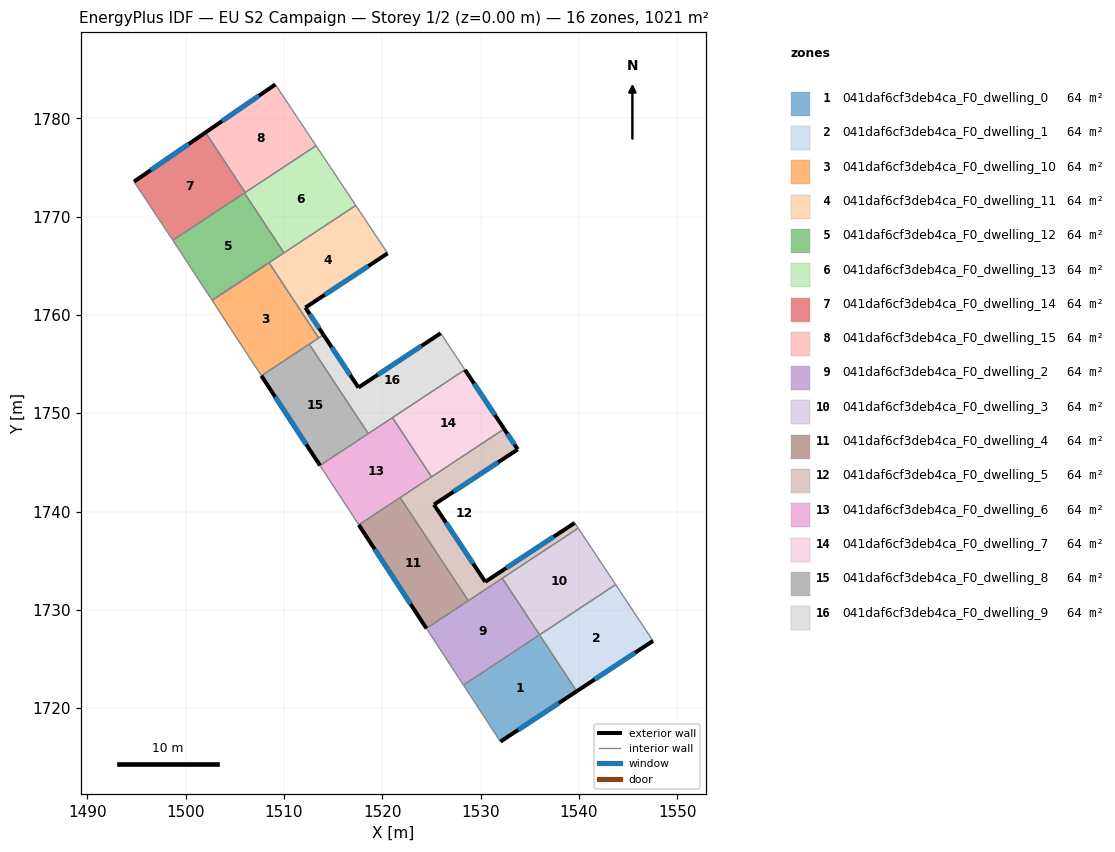
=== STOREY PLAN SPEC (per zone: floor XY polygon, exterior-wall plan segments, windows/doors) ===
zone 1: 041daf6cf3deb4ca_F0_dwelling_0  (63.8 m²)
  floor: (1535.99, 1727.45) (1539.78, 1721.72) (1532.01, 1716.59) (1528.26, 1722.35)
  exterior wall: (1532.01, 1716.59) – (1539.78, 1721.72)  [9.3 m]
    window: (1533.84, 1717.80) – (1537.96, 1720.51)  [7.9 m²]
  interior walls: 3
zone 2: 041daf6cf3deb4ca_F0_dwelling_1  (63.8 m²)
  floor: (1543.74, 1732.57) (1547.53, 1726.84) (1539.78, 1721.72) (1535.99, 1727.45)
  exterior wall: (1539.78, 1721.72) – (1547.53, 1726.84)  [9.3 m]
    window: (1541.60, 1722.92) – (1545.71, 1725.64)  [7.8 m²]
  interior walls: 3
zone 3: 041daf6cf3deb4ca_F0_dwelling_10  (63.8 m²)
  floor: (1508.48, 1765.31) (1513.53, 1757.66) (1507.70, 1753.81) (1502.69, 1761.48)
  interior walls: 5
zone 4: 041daf6cf3deb4ca_F0_dwelling_11  (63.8 m²)
  floor: (1517.30, 1771.13) (1520.54, 1766.26) (1512.18, 1760.74) (1514.02, 1757.98) (1513.53, 1757.66) (1508.48, 1765.31) (1502.69, 1761.48)
  exterior wall: (1512.18, 1760.74) – (1520.54, 1766.26)  [10.0 m]
    window: (1514.14, 1762.04) – (1518.58, 1764.97)  [8.5 m²]
  exterior wall: (1514.02, 1757.98) – (1512.18, 1760.74)  [3.3 m]
    window: (1513.58, 1758.63) – (1512.61, 1760.09)  [2.8 m²]
  interior walls: 6
zone 5: 041daf6cf3deb4ca_F0_dwelling_12  (63.8 m²)
  floor: (1505.98, 1772.40) (1510.00, 1766.31) (1502.69, 1761.48) (1498.70, 1767.58) (1498.70, 1767.59)
  interior walls: 5
zone 6: 041daf6cf3deb4ca_F0_dwelling_13  (63.8 m²)
  floor: (1513.26, 1777.21) (1517.30, 1771.13) (1510.00, 1766.31) (1505.98, 1772.40)
  interior walls: 5
zone 7: 041daf6cf3deb4ca_F0_dwelling_14  (63.8 m²)
  floor: (1502.02, 1778.56) (1506.05, 1772.45) (1498.70, 1767.59) (1494.74, 1773.55)
  exterior wall: (1502.02, 1778.56) – (1494.74, 1773.55)  [8.8 m]
    window: (1500.31, 1777.38) – (1496.45, 1774.73)  [7.5 m²]
  interior walls: 4
zone 8: 041daf6cf3deb4ca_F0_dwelling_15  (63.8 m²)
  floor: (1509.12, 1783.44) (1513.26, 1777.21) (1506.05, 1772.45) (1502.02, 1778.56)
  exterior wall: (1509.12, 1783.44) – (1502.02, 1778.56)  [8.6 m]
    window: (1507.45, 1782.29) – (1503.69, 1779.70)  [7.3 m²]
  interior walls: 3
zone 9: 041daf6cf3deb4ca_F0_dwelling_2  (63.8 m²)
  floor: (1532.21, 1733.21) (1536.00, 1727.46) (1528.26, 1722.35) (1524.49, 1728.11)
  interior walls: 5
zone 10: 041daf6cf3deb4ca_F0_dwelling_3  (63.8 m²)
  floor: (1539.93, 1738.31) (1543.74, 1732.57) (1536.00, 1727.46) (1532.21, 1733.21)
  interior walls: 4
zone 11: 041daf6cf3deb4ca_F0_dwelling_4  (63.8 m²)
  floor: (1521.82, 1741.42) (1528.75, 1730.92) (1524.49, 1728.11) (1517.61, 1738.64)
  exterior wall: (1517.61, 1738.64) – (1524.49, 1728.11)  [12.6 m]
    window: (1519.22, 1736.17) – (1522.87, 1730.59)  [10.6 m²]
  interior walls: 3
zone 12: 041daf6cf3deb4ca_F0_dwelling_5  (63.8 m²)
  floor: (1533.78, 1746.32) (1525.26, 1740.70) (1530.47, 1732.84) (1539.58, 1738.84) (1539.93, 1738.31) (1528.75, 1730.92) (1521.82, 1741.42) (1532.40, 1748.40)
  exterior wall: (1533.78, 1746.32) – (1532.40, 1748.40)  [2.5 m]
    window: (1533.45, 1746.81) – (1532.72, 1747.91)  [2.1 m²]
  exterior wall: (1525.26, 1740.70) – (1533.78, 1746.32)  [10.2 m]
    window: (1527.26, 1742.02) – (1531.78, 1745.00)  [8.6 m²]
  exterior wall: (1530.47, 1732.84) – (1525.26, 1740.70)  [9.4 m]
    window: (1529.25, 1734.69) – (1526.48, 1738.86)  [8.0 m²]
  exterior wall: (1539.58, 1738.84) – (1530.47, 1732.84)  [10.9 m]
    window: (1537.44, 1737.44) – (1532.61, 1734.25)  [9.2 m²]
  interior walls: 6
zone 13: 041daf6cf3deb4ca_F0_dwelling_6  (63.8 m²)
  floor: (1521.03, 1749.55) (1525.01, 1743.53) (1517.61, 1738.64) (1513.66, 1744.68)
  interior walls: 6
zone 14: 041daf6cf3deb4ca_F0_dwelling_7  (63.8 m²)
  floor: (1528.41, 1754.42) (1532.40, 1748.40) (1525.01, 1743.53) (1521.03, 1749.55)
  exterior wall: (1532.40, 1748.40) – (1528.41, 1754.42)  [7.2 m]
    window: (1531.46, 1749.81) – (1529.34, 1753.00)  [6.1 m²]
  interior walls: 3
zone 15: 041daf6cf3deb4ca_F0_dwelling_8  (63.8 m²)
  floor: (1512.57, 1757.02) (1518.57, 1747.92) (1513.66, 1744.68) (1507.70, 1753.81)
  exterior wall: (1507.70, 1753.81) – (1513.66, 1744.68)  [10.9 m]
    window: (1509.10, 1751.67) – (1512.26, 1746.83)  [9.2 m²]
  interior walls: 3
zone 16: 041daf6cf3deb4ca_F0_dwelling_9  (63.8 m²)
  floor: (1525.94, 1758.13) (1528.41, 1754.42) (1518.57, 1747.92) (1512.57, 1757.02) (1514.02, 1757.98) (1517.58, 1752.61)
  exterior wall: (1517.58, 1752.61) – (1514.02, 1757.98)  [6.4 m]
    window: (1516.74, 1753.87) – (1514.85, 1756.72)  [5.4 m²]
  exterior wall: (1525.94, 1758.13) – (1517.58, 1752.61)  [10.0 m]
    window: (1523.98, 1756.84) – (1519.54, 1753.91)  [8.5 m²]
  interior walls: 6

=== DERIVED (storey summary) ===
Building: EU S2 Campaign
Storey: 1 of 2  (floor level z = 0.00 m)
Storey gross floor area: 1021.0 m²
Zones on this storey: 16
  - 041daf6cf3deb4ca_F0_dwelling_0: floor 63.8 m²; exterior wall 9.3 m (27.9 m²); 1 window(s) 7.9 m²; WWR 28.1%
  - 041daf6cf3deb4ca_F0_dwelling_1: floor 63.8 m²; exterior wall 9.3 m (27.9 m²); 1 window(s) 7.8 m²; WWR 28.1%
  - 041daf6cf3deb4ca_F0_dwelling_10: floor 63.8 m²
  - 041daf6cf3deb4ca_F0_dwelling_11: floor 63.8 m²; exterior wall 13.3 m (40.0 m²); 2 window(s) 11.3 m²; WWR 28.1%
  - 041daf6cf3deb4ca_F0_dwelling_12: floor 63.8 m²
  - 041daf6cf3deb4ca_F0_dwelling_13: floor 63.8 m²
  - 041daf6cf3deb4ca_F0_dwelling_14: floor 63.8 m²; exterior wall 8.8 m (26.5 m²); 1 window(s) 7.5 m²; WWR 28.1%
  - 041daf6cf3deb4ca_F0_dwelling_15: floor 63.8 m²; exterior wall 8.6 m (25.8 m²); 1 window(s) 7.3 m²; WWR 28.1%
  - 041daf6cf3deb4ca_F0_dwelling_2: floor 63.8 m²
  - 041daf6cf3deb4ca_F0_dwelling_3: floor 63.8 m²
  - 041daf6cf3deb4ca_F0_dwelling_4: floor 63.8 m²; exterior wall 12.6 m (37.7 m²); 1 window(s) 10.6 m²; WWR 28.1%
  - 041daf6cf3deb4ca_F0_dwelling_5: floor 63.8 m²; exterior wall 33.0 m (99.1 m²); 4 window(s) 27.9 m²; WWR 28.1%
  - 041daf6cf3deb4ca_F0_dwelling_6: floor 63.8 m²
  - 041daf6cf3deb4ca_F0_dwelling_7: floor 63.8 m²; exterior wall 7.2 m (21.6 m²); 1 window(s) 6.1 m²; WWR 28.1%
  - 041daf6cf3deb4ca_F0_dwelling_8: floor 63.8 m²; exterior wall 10.9 m (32.7 m²); 1 window(s) 9.2 m²; WWR 28.1%
  - 041daf6cf3deb4ca_F0_dwelling_9: floor 63.8 m²; exterior wall 16.5 m (49.4 m²); 2 window(s) 13.9 m²; WWR 28.1%
Zone adjacency (shared interzone walls):
  - 041daf6cf3deb4ca_F0_dwelling_0 ↔ 041daf6cf3deb4ca_F0_dwelling_1
  - 041daf6cf3deb4ca_F0_dwelling_0 ↔ 041daf6cf3deb4ca_F0_dwelling_2
  - 041daf6cf3deb4ca_F0_dwelling_1 ↔ 041daf6cf3deb4ca_F0_dwelling_3
  - 041daf6cf3deb4ca_F0_dwelling_10 ↔ 041daf6cf3deb4ca_F0_dwelling_11
  - 041daf6cf3deb4ca_F0_dwelling_10 ↔ 041daf6cf3deb4ca_F0_dwelling_8
  - 041daf6cf3deb4ca_F0_dwelling_10 ↔ 041daf6cf3deb4ca_F0_dwelling_9
  - 041daf6cf3deb4ca_F0_dwelling_11 ↔ 041daf6cf3deb4ca_F0_dwelling_12
  - 041daf6cf3deb4ca_F0_dwelling_11 ↔ 041daf6cf3deb4ca_F0_dwelling_13
  - 041daf6cf3deb4ca_F0_dwelling_11 ↔ 041daf6cf3deb4ca_F0_dwelling_9
  - 041daf6cf3deb4ca_F0_dwelling_12 ↔ 041daf6cf3deb4ca_F0_dwelling_13
  - 041daf6cf3deb4ca_F0_dwelling_12 ↔ 041daf6cf3deb4ca_F0_dwelling_14
  - 041daf6cf3deb4ca_F0_dwelling_13 ↔ 041daf6cf3deb4ca_F0_dwelling_14
  - 041daf6cf3deb4ca_F0_dwelling_13 ↔ 041daf6cf3deb4ca_F0_dwelling_15
  - 041daf6cf3deb4ca_F0_dwelling_14 ↔ 041daf6cf3deb4ca_F0_dwelling_15
  - 041daf6cf3deb4ca_F0_dwelling_2 ↔ 041daf6cf3deb4ca_F0_dwelling_3
  - 041daf6cf3deb4ca_F0_dwelling_2 ↔ 041daf6cf3deb4ca_F0_dwelling_4
  - 041daf6cf3deb4ca_F0_dwelling_2 ↔ 041daf6cf3deb4ca_F0_dwelling_5
  - 041daf6cf3deb4ca_F0_dwelling_3 ↔ 041daf6cf3deb4ca_F0_dwelling_5
  - 041daf6cf3deb4ca_F0_dwelling_4 ↔ 041daf6cf3deb4ca_F0_dwelling_5
  - 041daf6cf3deb4ca_F0_dwelling_4 ↔ 041daf6cf3deb4ca_F0_dwelling_6
  - 041daf6cf3deb4ca_F0_dwelling_5 ↔ 041daf6cf3deb4ca_F0_dwelling_6
  - 041daf6cf3deb4ca_F0_dwelling_5 ↔ 041daf6cf3deb4ca_F0_dwelling_7
  - 041daf6cf3deb4ca_F0_dwelling_6 ↔ 041daf6cf3deb4ca_F0_dwelling_7
  - 041daf6cf3deb4ca_F0_dwelling_6 ↔ 041daf6cf3deb4ca_F0_dwelling_8
  - 041daf6cf3deb4ca_F0_dwelling_6 ↔ 041daf6cf3deb4ca_F0_dwelling_9
  - 041daf6cf3deb4ca_F0_dwelling_7 ↔ 041daf6cf3deb4ca_F0_dwelling_9
  - 041daf6cf3deb4ca_F0_dwelling_8 ↔ 041daf6cf3deb4ca_F0_dwelling_9